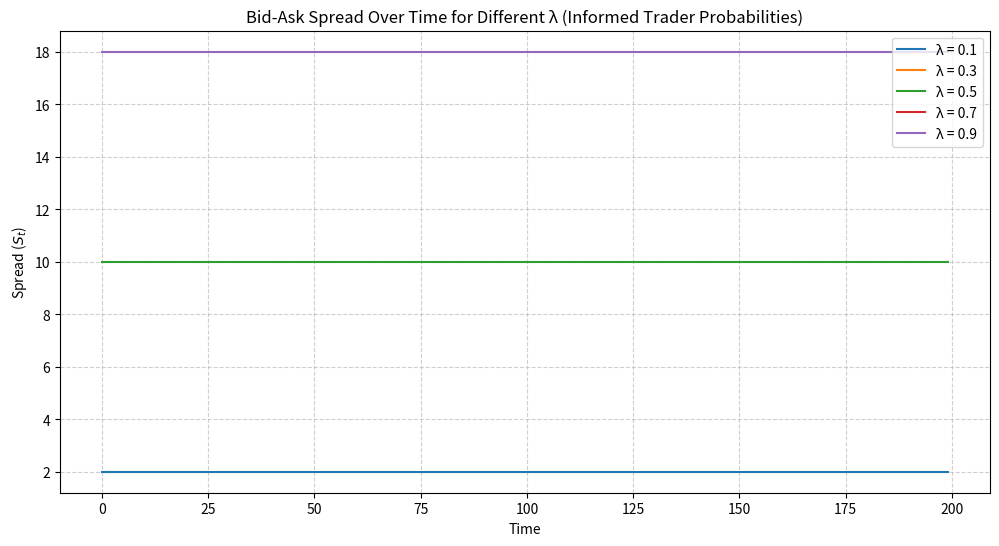
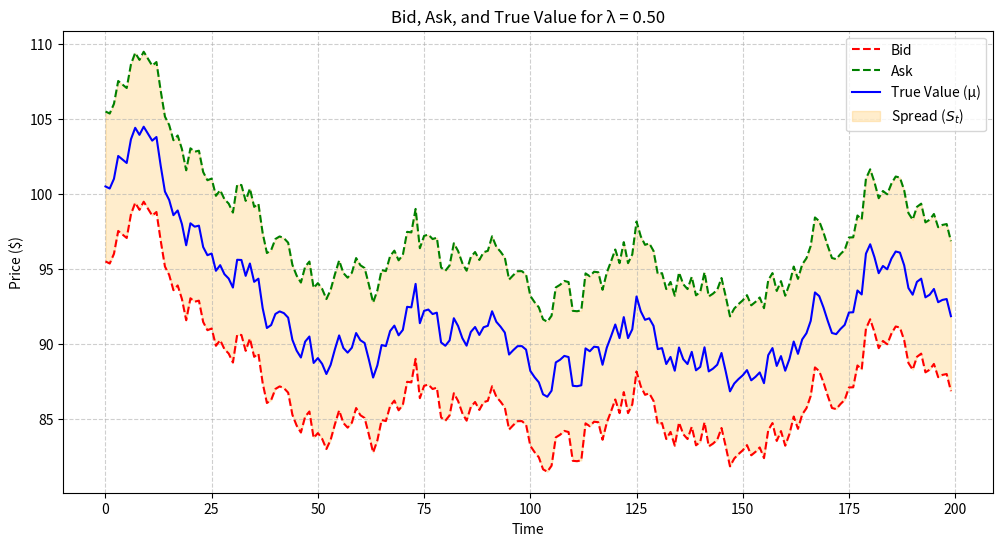
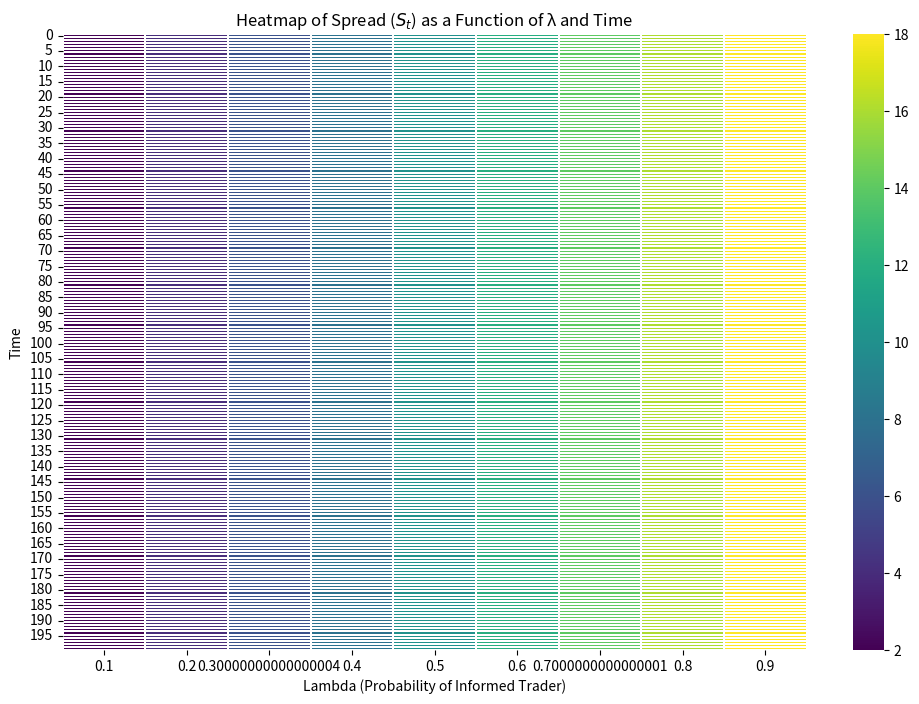

The script that saved these images, in order:
import numpy as np
import pandas as pd
import matplotlib.pyplot as plt
import seaborn as sns

# Set random seed for reproducibility
np.random.seed(42)

# Parameters for the model
T = 200  # Number of time points
V_H = 105  # High fundamental value
V_L = 95   # Low fundamental value
lambda_values = np.linspace(0.1, 0.9, 9)  # Different probabilities of informed trader

# Generate the true value of the asset (mu) as a random walk
mu = np.cumsum(np.random.normal(0, 1, T)) + 100  # Random walk centered at 100

# Store results in a DataFrame
df = pd.DataFrame({'Time': np.arange(T), 'True Value (mu)': mu})

# Function to compute bid, ask, and spread for a given lambda
def compute_bid_ask_spread(V_H, V_L, mu, lam):
    """
    Computes the bid, ask, and spread based on Glosten-Milgrom model.
    
    Parameters:
    V_H (float): High fundamental value
    V_L (float): Low fundamental value
    mu (array): True value of the asset at each time
    lam (float): Probability of informed trader
    
    Returns:
    dict: Bid, Ask, and Spread arrays
    """
    S_t = 2 * lam * (V_H - V_L)  # Spread at each time
    bid = mu - S_t / 2  # Bid price
    ask = mu + S_t / 2  # Ask price
    return {'Bid': bid, 'Ask': ask, 'Spread': S_t}

# Generate bid, ask, and spread for different lambda values
results = {}

for lam in lambda_values:
    bid_ask_spread = compute_bid_ask_spread(V_H, V_L, mu, lam)
    results[lam] = pd.DataFrame({
        'Time': np.arange(T),
        'Bid': bid_ask_spread['Bid'],
        'Ask': bid_ask_spread['Ask'],
        'Spread': bid_ask_spread['Spread'],
        'Lambda': lam
    })

# Combine all results into a single DataFrame for visualization
combined_df = pd.concat(results.values(), ignore_index=True)

# ---------------------------------------------
# PLOT 1: True Value (mu) vs Bid, Ask, Spread
# ---------------------------------------------
plt.figure(figsize=(12, 6))
for lam in [0.1, 0.3, 0.5, 0.7, 0.9]:
    subset = combined_df[combined_df['Lambda'] == lam]
    plt.plot(subset['Time'], subset['Spread'], label=f'λ = {lam:.1f}')
    
plt.title('Bid-Ask Spread Over Time for Different λ (Informed Trader Probabilities)')
plt.xlabel('Time')
plt.ylabel('Spread ($S_t$)')
plt.legend()
plt.grid(True, linestyle='--', alpha=0.6)
plt.show()

# ---------------------------------------------
# PLOT 2: Bid, Ask, and True Value (for fixed λ)
# ---------------------------------------------
lambda_example = 0.5  # Select a specific lambda to visualize
subset = combined_df[combined_df['Lambda'] == lambda_example]

plt.figure(figsize=(12, 6))
plt.plot(subset['Time'], subset['Bid'], label='Bid', color='red', linestyle='--')
plt.plot(subset['Time'], subset['Ask'], label='Ask', color='green', linestyle='--')
plt.plot(subset['Time'], df['True Value (mu)'], label='True Value (μ)', color='blue')
plt.fill_between(subset['Time'], subset['Bid'], subset['Ask'], color='orange', alpha=0.2, label='Spread ($S_t$)')

plt.title(f'Bid, Ask, and True Value for λ = {lambda_example:.2f}')
plt.xlabel('Time')
plt.ylabel('Price ($)')
plt.legend()
plt.grid(True, linestyle='--', alpha=0.6)
plt.show()

# ---------------------------------------------
# PLOT 3: Heatmap of Spread as a function of λ
# ---------------------------------------------
# Pivot the combined DataFrame to create a heatmap of Spread vs Time for each lambda
heatmap_data = combined_df.pivot(index='Time', columns='Lambda', values='Spread')

plt.figure(figsize=(12, 8))
sns.heatmap(heatmap_data, cmap='viridis', cbar=True, linewidths=0.1)
plt.title('Heatmap of Spread ($S_t$) as a Function of λ and Time')
plt.xlabel('Lambda (Probability of Informed Trader)')
plt.ylabel('Time')
plt.show()
